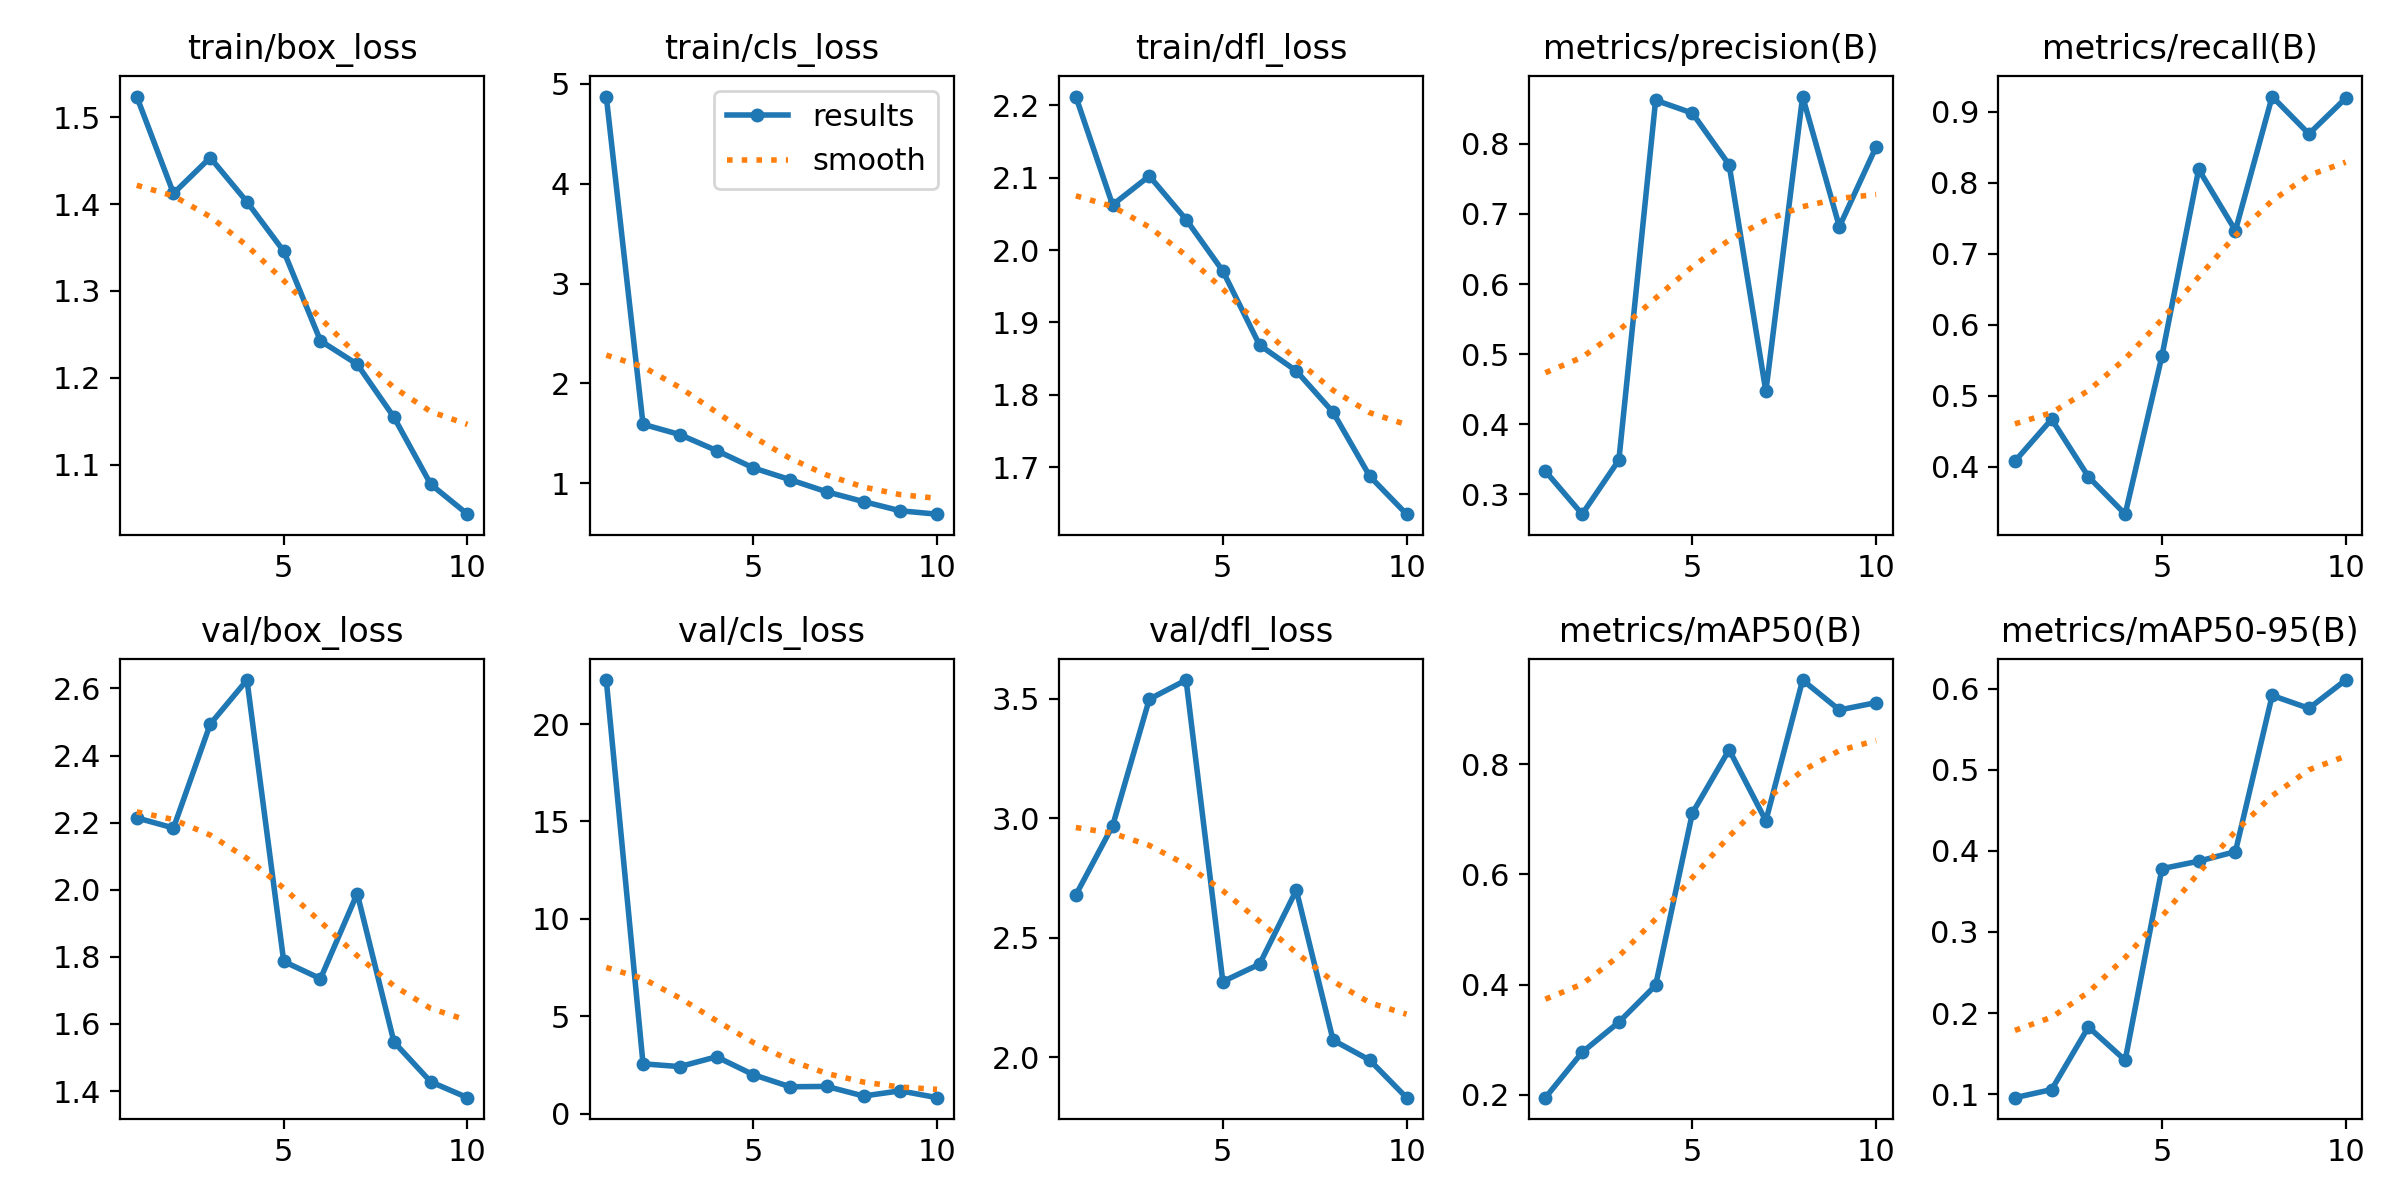

The file beside this chart, header and first rows:
epoch, time, train/box_loss, train/cls_loss, train/dfl_loss, metrics/precision(B), metrics/recall(B), metrics/mAP50(B), metrics/mAP50-95(B), val/box_loss, val/cls_loss, val/dfl_loss, lr/pg0, lr/pg1, lr/pg2
1, 29.75, 1.524, 4.873, 2.212, 0.3329, 0.4079, 0.1948, 0.09573, 2.214, 22.26, 2.679, 0.000545, 0.000545, 0.000545
2, 49.36, 1.412, 1.591, 2.062, 0.2715, 0.4669, 0.2771, 0.1057, 2.184, 2.555, 2.968, 0.0009917, 0.0009917, 0.0009917
3, 69.08, 1.454, 1.488, 2.102, 0.3488, 0.386, 0.3318, 0.1829, 2.494, 2.413, 3.499, 0.001328, 0.001328, 0.001328
4, 88.3, 1.403, 1.328, 2.042, 0.8624, 0.3333, 0.3987, 0.1419, 2.625, 2.916, 3.579, 0.001172, 0.001172, 0.001172
5, 107.5, 1.346, 1.154, 1.971, 0.844, 0.5558, 0.711, 0.378, 1.787, 1.998, 2.316, 0.001007, 0.001007, 0.001007
6, 127.1, 1.243, 1.036, 1.869, 0.7703, 0.8185, 0.826, 0.3873, 1.735, 1.377, 2.389, 0.0008418, 0.0008418, 0.0008418
7, 146.4, 1.216, 0.9145, 1.833, 0.4467, 0.7325, 0.6971, 0.399, 1.989, 1.395, 2.699, 0.0006768, 0.0006768, 0.0006768
8, 164.6, 1.155, 0.8169, 1.776, 0.8676, 0.9211, 0.9524, 0.5916, 1.546, 0.9027, 2.071, 0.0005118, 0.0005118, 0.0005118
9, 184.2, 1.077, 0.7248, 1.687, 0.6818, 0.8685, 0.8982, 0.5757, 1.428, 1.169, 1.987, 0.0003467, 0.0003467, 0.0003467
10, 203.1, 1.043, 0.6908, 1.635, 0.7958, 0.9186, 0.9115, 0.6106, 1.38, 0.8172, 1.83, 0.0001817, 0.0001817, 0.0001817
